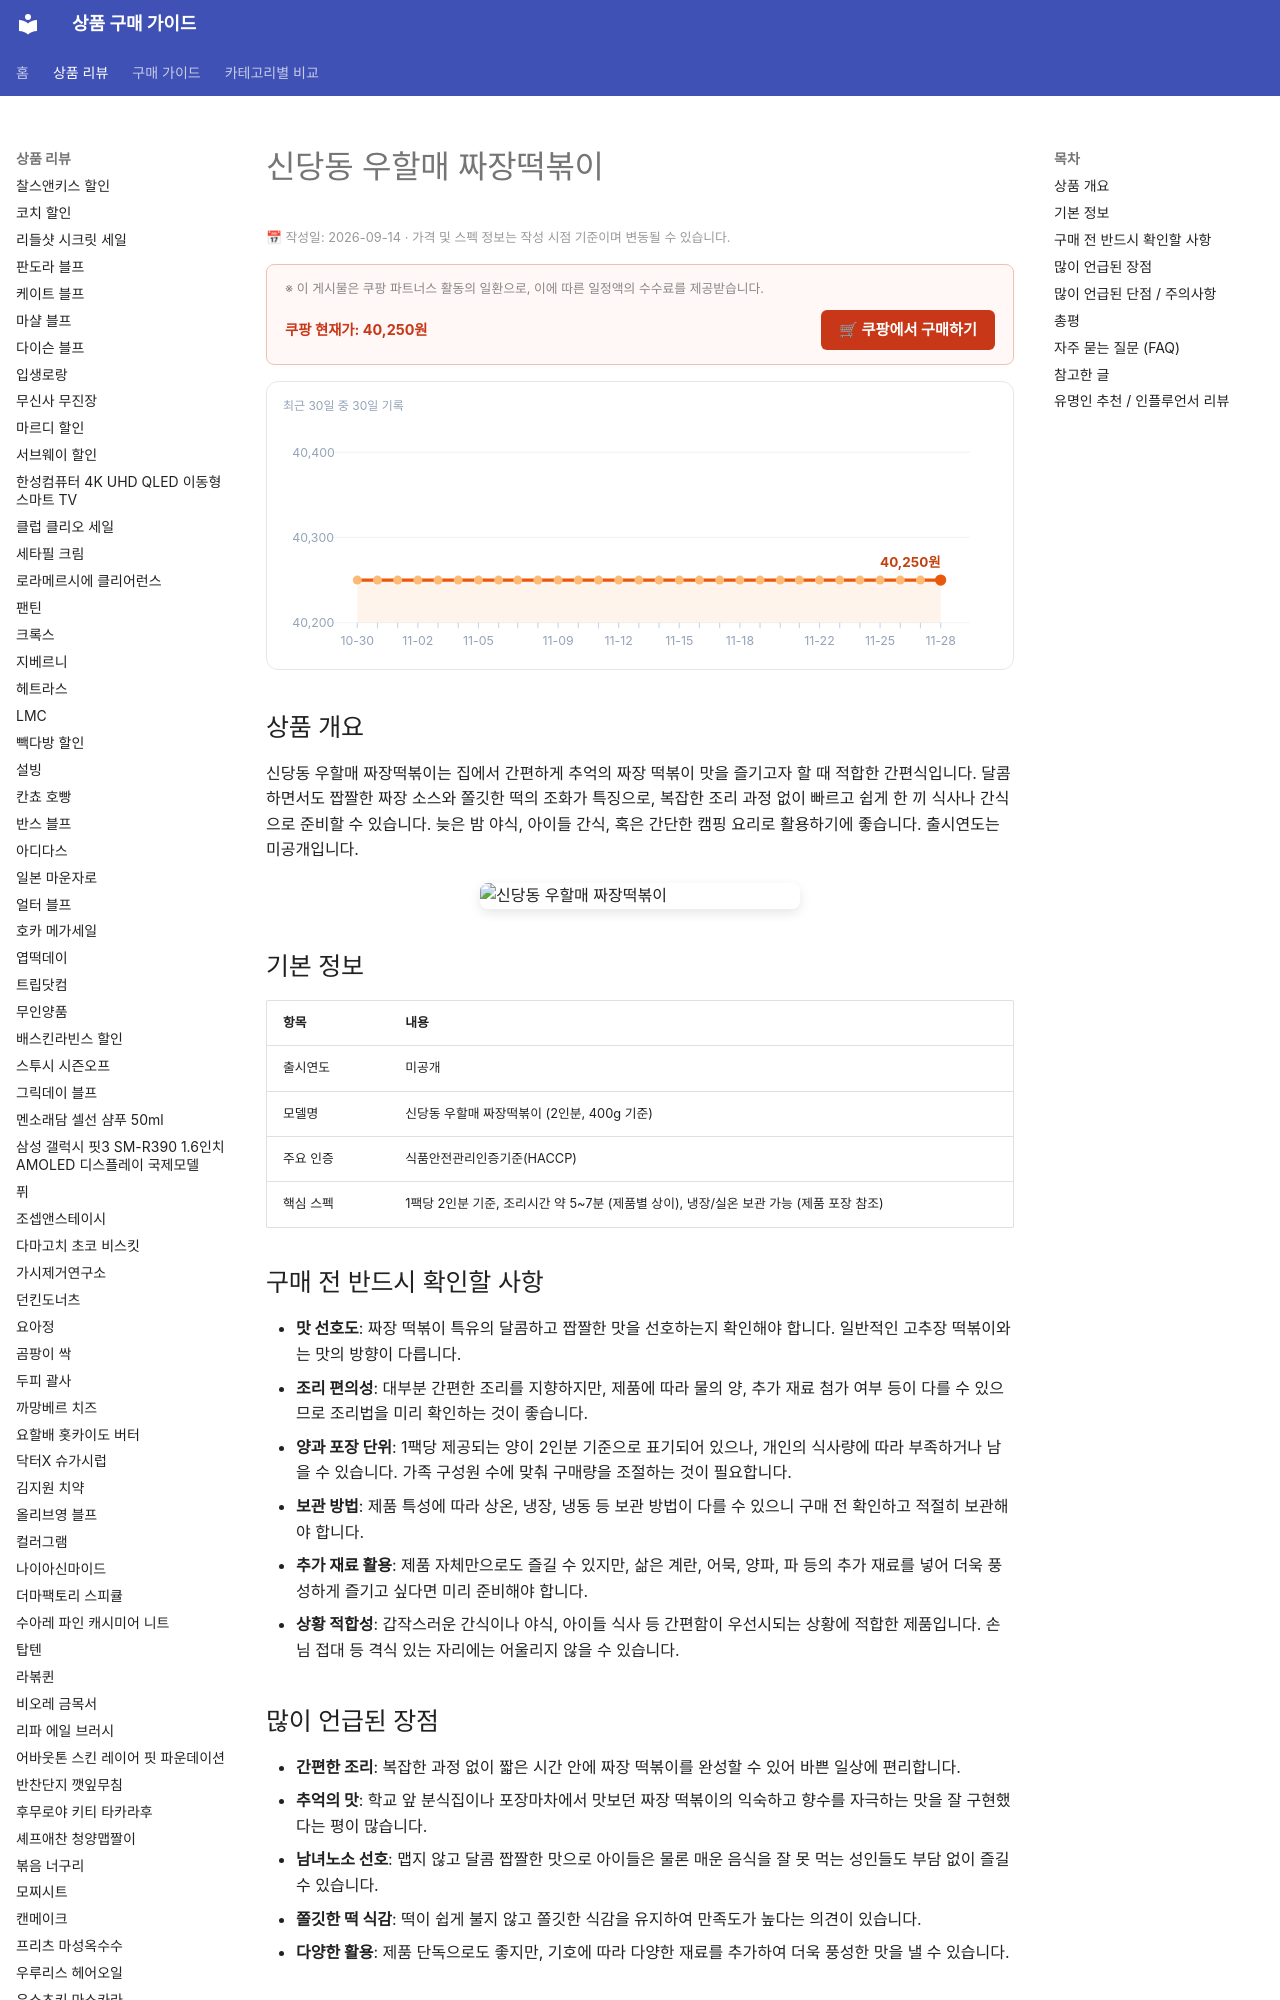

repository: buysense/product-research-wiki · page: products/sindangdong-woo-halmae-jjajang-tteokbokki/index.html · generator: mkdocs

---
image: https://thumbnail.coupangcdn.com/thumbnails/remote/492x492ex/image/vendor_inventory/f39b/0a50f9962fca067219083ef1e74ca480834d2627486700d3f585bfbad73f.jpg
title: 신당동 우할매 짜장떡볶이 구매 가이드
date: 2026-09-14
description: 신당동 우할매 짜장떡볶이는 집에서 간편하게 추억의 맛을 즐기고 싶을 때 적합한 간편식으로, 달콤 짭짤한 짜장 소스와 쫄깃한 떡이 특징입니다.
contentUpdated: 2026-09-14
---
<!-- bs:jsonld -->
<script type="application/ld+json">
{
  "@context": "https://schema.org",
  "@type": "Product",
  "name": "신당동 우할매 짜장떡볶이",
  "image": [
    "https://thumbnail.coupangcdn.com/thumbnails/remote/492x492ex/image/vendor_inventory/f39b/0a50f9962fca067219083ef1e74ca480834d2627486700d3f585bfbad73f.jpg"
  ],
  "offers": {
    "@type": "Offer",
    "priceCurrency": "KRW",
    "price": "40250",
    "url": "https://link.coupang.com/a/g2wf5QjWtU",
    "availability": "https://schema.org/InStock",
    "priceValidUntil": "2026-12-05"
  }
}
</script>

<!-- /bs:jsonld -->
<!-- bs:notice -->
<p style="font-size:0.8em; color:#999; margin: 4px 0 12px;">
  📅 작성일: 2026-09-14 · 가격 및 스펙 정보는 작성 시점 기준이며 변동될 수 있습니다.
</p>
